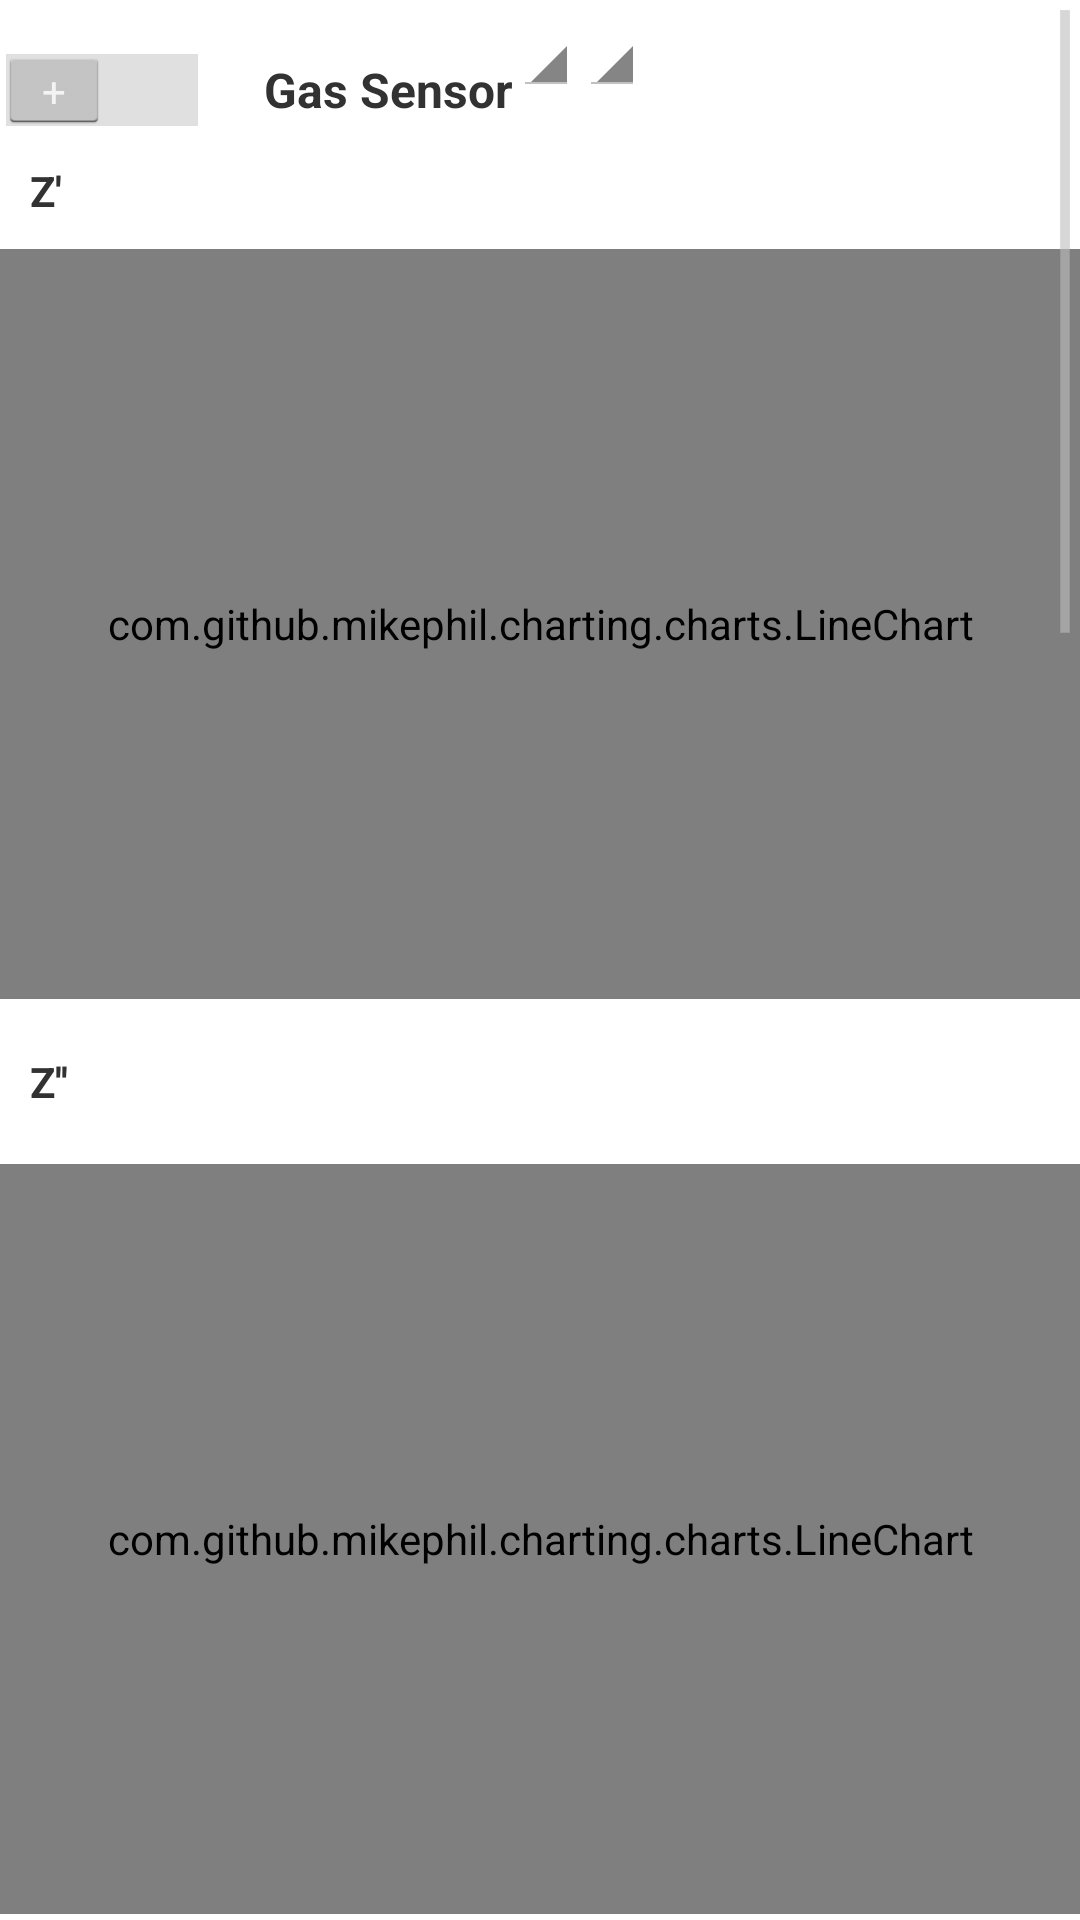

Produce the Android XML layout that renders to this screen, including the resource entries it uses.
<!-- AndroidManifest.xml: application theme android:Theme.Holo.Light.DarkActionBar -->
<!-- res/layout/fragment_tab_gas_history.xml -->
<ScrollView xmlns:android="http://schemas.android.com/apk/res/android"

    android:layout_marginStart="8dp"
    android:layout_marginTop="8dp"
    android:layout_marginEnd="8dp"
    android:layout_marginBottom="8dp"
    android:layout_width="match_parent"
    android:layout_height="match_parent">


    <LinearLayout
        android:id="@+id/rootContainer"
        android:layout_width="match_parent"
        android:layout_height="wrap_content"
        android:animateLayoutChanges="true"
        android:orientation="vertical">

        <LinearLayout
            android:id="@+id/gas_expand_layout"
            android:layout_width="match_parent"
            android:layout_height="wrap_content"
            android:animateLayoutChanges="true"
            android:orientation="horizontal">

            <Switch
                android:id="@+id/gas_expand1"
                android:layout_width="wrap_content"
                android:layout_height="wrap_content"
                android:layout_marginTop="16dp"
                android:layout_marginRight="10dp"
                android:textOn="-"
                android:textOff="+"
                android:switchMinWidth="10dp"
                />

            <TextView
                android:id="@+id/gas_device_name_1"
                android:layout_width="wrap_content"
                android:layout_height="wrap_content"
                android:layout_marginLeft="10dp"
                android:layout_marginTop="16dp"
                android:text="@string/gas_sensor_button"
                android:textSize="16dp"
                android:textStyle="bold" />

            <Spinner
                android:id="@+id/gas_sensor_dropdown"
                android:layout_width="wrap_content"
                android:layout_height="wrap_content"
                android:prompt="@string/enable_sensors_dropdown" />

            <Spinner
                android:id="@+id/frequency_dropdown"
                android:layout_width="wrap_content"
                android:layout_height="wrap_content"
                android:prompt="@string/select_frequency_dropdown" />

        </LinearLayout>

        <LinearLayout
            android:id="@+id/gasSensorCollapsibleContainer1"
            android:layout_width="match_parent"
            android:layout_height="wrap_content"
            android:animateLayoutChanges="true"
            android:orientation="vertical">

            <TextView
                android:id="@+id/gas_sensor_name_a1"
                android:layout_width="wrap_content"
                android:layout_height="wrap_content"
                android:layout_margin="10dp"
                android:textStyle="bold"
                android:text="@string/gas_sensor_graph_1_title"
                />

            <com.github.mikephil.charting.charts.LineChart
                android:id="@+id/gas_sensor_graph_1"
                android:layout_width="match_parent"
                android:layout_height="250dp"
                android:layout_marginBottom="8dp"/>

            <TextView
                android:id="@+id/gas_sensor_name_a2"
                android:layout_width="wrap_content"
                android:layout_height="wrap_content"
                android:layout_margin="10dp"
                android:textStyle="bold"
                android:text="@string/gas_sensor_graph_2_title"
                />

            <com.github.mikephil.charting.charts.LineChart
                android:id="@+id/gas_sensor_graph_2"
                android:layout_width="match_parent"
                android:layout_height="250dp"
                android:layout_marginTop="8dp"
                android:layout_marginBottom="8dp"/>

            <TextView
                android:id="@+id/gas_sensor_name_a3"
                android:layout_width="wrap_content"
                android:layout_height="wrap_content"
                android:layout_margin="10dp"
                android:textStyle="bold"
                android:text="@string/gas_ppm_graph_title"
                />

            <com.github.mikephil.charting.charts.LineChart
                android:id="@+id/gas_sensor_graph_3"
                android:layout_width="match_parent"
                android:layout_height="250dp"
                android:layout_marginTop="8dp"
                android:layout_marginBottom="8dp"/>

        </LinearLayout>

        <LinearLayout
            android:layout_width="match_parent"
            android:layout_height="wrap_content"
            android:animateLayoutChanges="true"
            android:orientation="horizontal">

            <Switch
                android:id="@+id/expand3"
                android:layout_width="wrap_content"
                android:layout_height="wrap_content"
                android:layout_marginTop="16dp"
                android:layout_marginRight="10dp"
                android:textOn="-"
                android:textOff="+"
                android:switchMinWidth="10dp"
                />

            <TextView
                android:id="@+id/device_name_3"
                android:layout_width="wrap_content"
                android:layout_height="wrap_content"
                android:layout_marginTop="16dp"
                android:layout_marginLeft="10dp"
                android:textSize="16dp"
                android:textStyle="bold"
                android:text="@string/temp_humidity_sensor_button" />

        </LinearLayout>

        <LinearLayout
            android:id="@+id/collapsibleContainer3"
            android:layout_width="match_parent"
            android:layout_height="wrap_content"
            android:animateLayoutChanges="true"
            android:orientation="vertical">


            <TextView
                android:id="@+id/sensor_name_c1"
                android:layout_width="wrap_content"
                android:layout_height="wrap_content"
                android:layout_margin="10dp"
                android:text="@string/temperature_graph_title"
                android:textStyle="bold" />

            <com.github.mikephil.charting.charts.LineChart
                android:id="@+id/temperature_graph"
                android:layout_width="match_parent"
                android:layout_height="250dp"
                android:layout_marginTop="8dp"
                android:layout_marginBottom="8dp"/>

            <TextView
                android:id="@+id/sensor_name_c2"
                android:layout_width="wrap_content"
                android:layout_height="wrap_content"
                android:layout_margin="10dp"
                android:text="@string/humidity_graph_title"
                android:textStyle="bold" />

            <com.github.mikephil.charting.charts.LineChart
                android:id="@+id/humidity_graph"
                android:layout_width="match_parent"
                android:layout_height="250dp"
                android:layout_marginTop="8dp"
                android:layout_marginBottom="8dp"/>

            <TextView
                android:id="@+id/sensor_name_c3"
                android:layout_width="wrap_content"
                android:layout_height="wrap_content"
                android:layout_margin="10dp"
                android:text="@string/pressure_graph_title"
                android:textStyle="bold" />

            <com.github.mikephil.charting.charts.LineChart
                android:id="@+id/pressure_graph"
                android:layout_width="match_parent"
                android:layout_height="250dp"
                android:layout_marginTop="8dp"
                android:layout_marginBottom="8dp"/>

        </LinearLayout>

    </LinearLayout>

</ScrollView>
<!-- resources referenced by this layout -->
<resources>
  <string name="enable_sensors_dropdown">Enable Sensor</string>
  <string name="gas_ppm_graph_title">Gas PPM</string>
  <string name="gas_sensor_button">Gas Sensor</string>
  <string name="gas_sensor_graph_1_title">Z\'</string>
  <string name="gas_sensor_graph_2_title">Z\'\'</string>
  <string name="humidity_graph_title">Humidity</string>
  <string name="pressure_graph_title">Pressure</string>
  <string name="temp_humidity_sensor_button">Temp/Humidity Sensor</string>
  <string name="temperature_graph_title">Temperature</string>
</resources>
